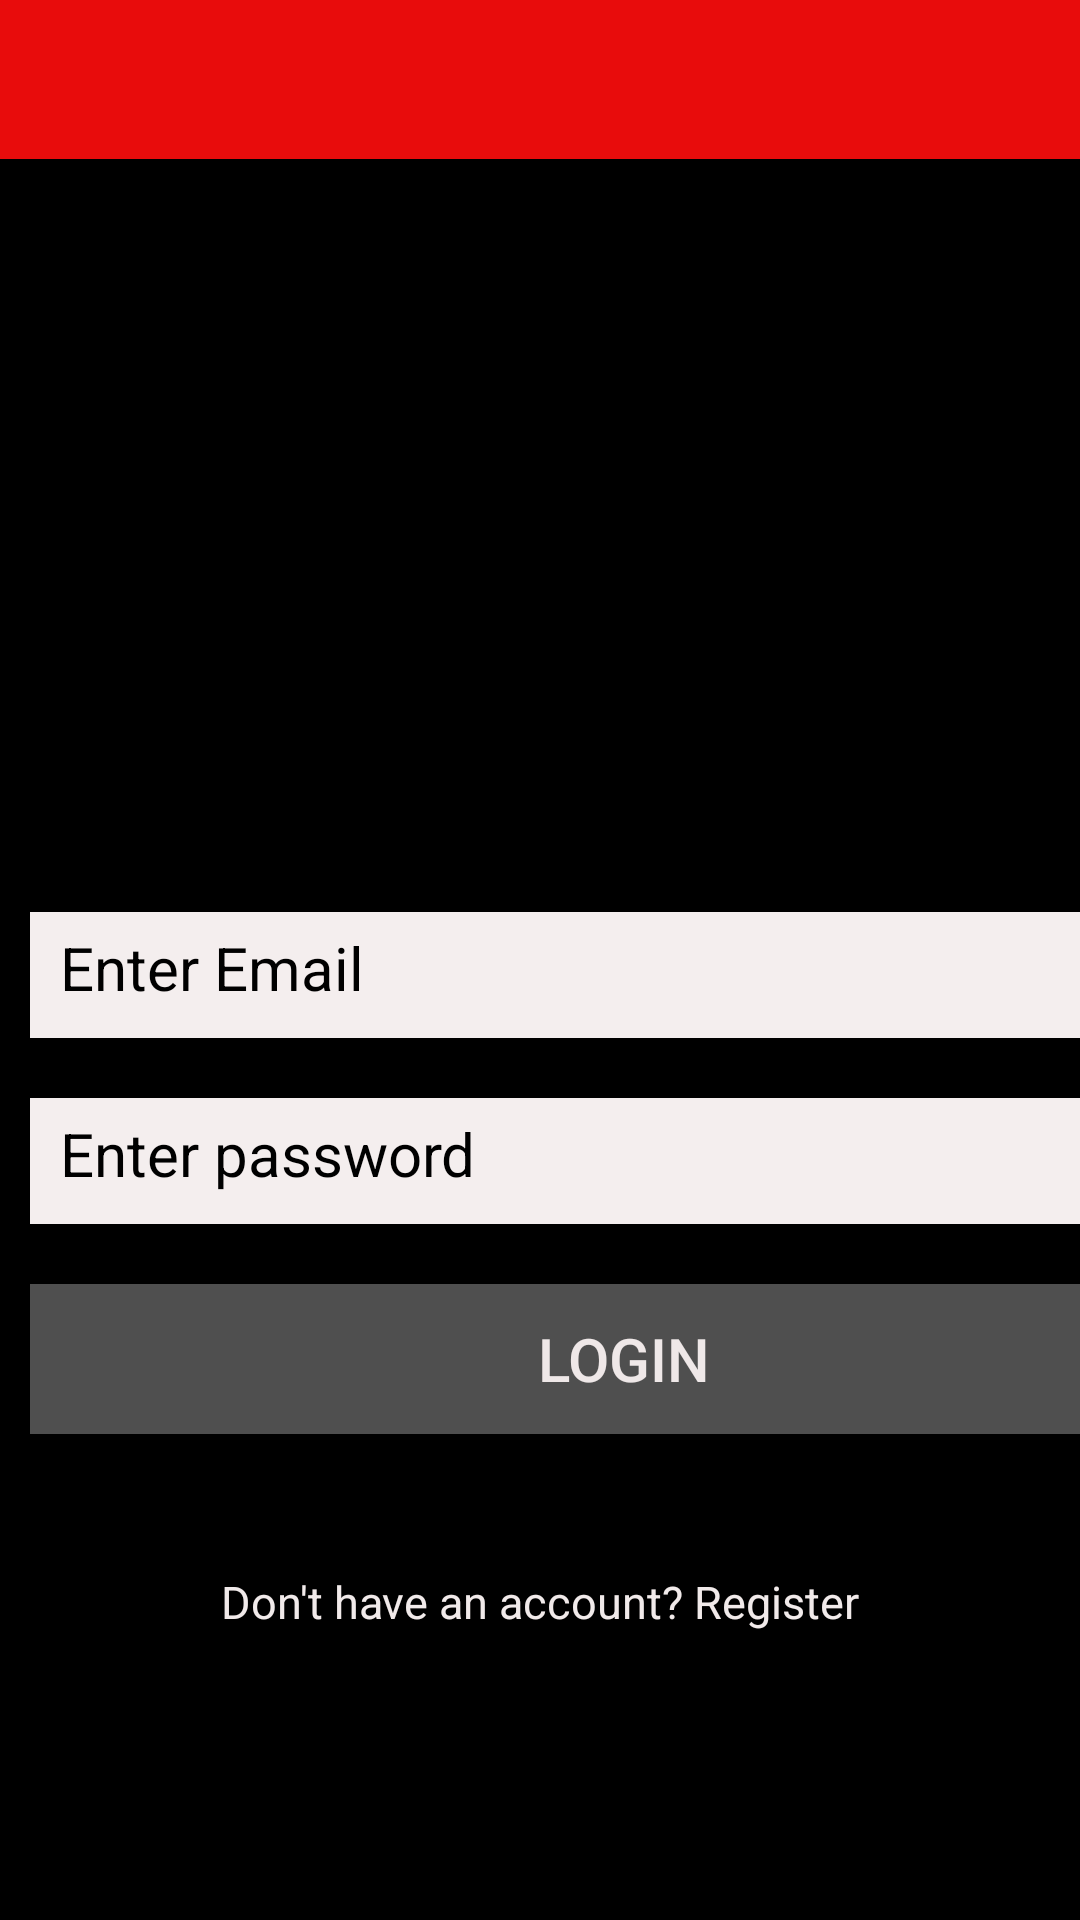

Produce the Android XML layout that renders to this screen, including the resource entries it uses.
<!-- AndroidManifest.xml: application theme Theme.NetflixcloneApp -->
<!-- res/layout/netflix_login.xml -->
<?xml version="1.0" encoding="utf-8"?>
<layout xmlns:android="http://schemas.android.com/apk/res/android"
    xmlns:app="http://schemas.android.com/apk/res-auto"
    xmlns:tools="http://schemas.android.com/tools">


    <LinearLayout
        android:layout_width="match_parent"
        android:layout_height="match_parent"
        tools:context=".view.login.LoginActivity"
        android:orientation="vertical"
        android:background="@color/black">


        <androidx.appcompat.widget.Toolbar
            android:id="@+id/loginToolbar"
            android:layout_width="match_parent"
            android:layout_height="53dp"
            android:background="#E80C0C"

            />

        <ImageView
            android:layout_width="199dp"
            android:layout_height="201dp"
            android:layout_gravity="center"
            android:layout_marginTop="50dp"
            android:padding="30dp"
            android:src="@drawable/netflix" />

        <EditText
            android:id="@+id/login_email"
            android:layout_width="394dp"
            android:layout_height="42dp"
            android:layout_marginLeft="10dp"
            android:layout_marginRight="10dp"
            android:layout_marginBottom="10dp"
            android:background="@color/white"
            android:drawablePadding="10dp"
            android:hint="Enter Email"
            android:inputType=""
            android:padding="10dp"
            android:textColor="#090808"
            android:textColorHint="#000"
            android:textSize="20sp" />

        <EditText
            android:id="@+id/login_password"
            android:layout_width="398dp"
            android:layout_height="42dp"
            android:layout_margin="10dp"
            android:background="@color/white"
            android:drawablePadding="10dp"
            android:hint="Enter password"
            android:inputType="textPassword"
            android:padding="10dp"
            android:textColor="#000"
            android:textColorHint="#000"
            android:textSize="20sp" />

        <Button
            android:id="@+id/login_button"
            android:layout_width="396dp"
            android:layout_height="50dp"
            android:layout_margin="10dp"
            android:background="#4FFFFFFF"
            android:gravity="center"
            android:text="Login"
            android:textAllCaps="true"
            android:textColor="#EFE8E8"
            android:textSize="20sp" />

        <TextView
            android:id="@+id/login_page_question"
            android:layout_width="398dp"
            android:layout_height="52dp"
            android:layout_gravity="center"
            android:layout_marginTop="20dp"
            android:gravity="center"
            android:text="Don't have an account? Register"
            android:textColor="#F1EAEA"
            android:textSize="15sp" />


    </LinearLayout>
</layout>
<!-- resources referenced by this layout -->
<resources>
  <color name="black">#FF000000</color>
  <color name="white">#F4EEEE</color>
  <style name="Theme.NetflixcloneApp" parent="Theme.MaterialComponents.DayNight.DarkActionBar">
          
  
  
  
  
  
  
  
  
  
  
      <item name="windowActionBar">false</item>
          <item name="windowNoTitle">true</item></style>
</resources>
